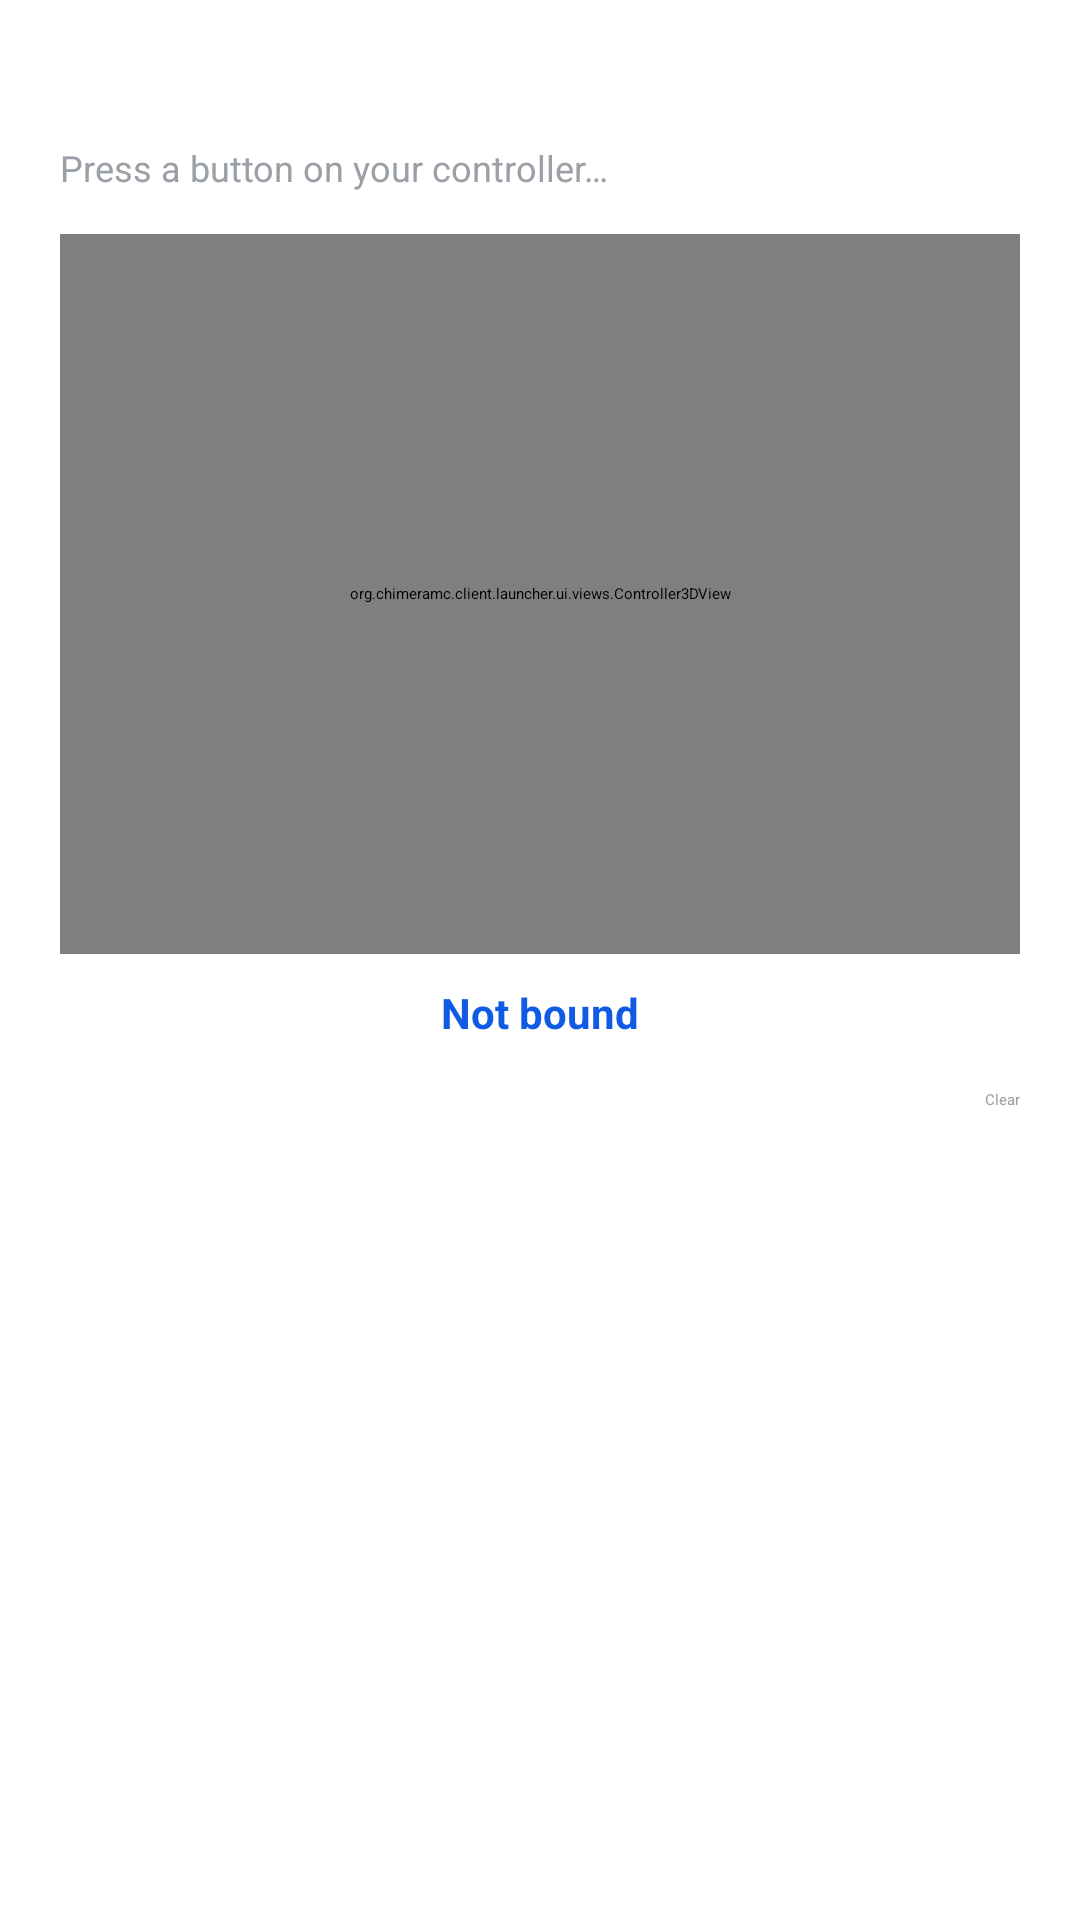

The Android layout XML behind this screen, and the referenced resources:
<!-- AndroidManifest.xml: application theme Base.Theme.FullScreen -->
<!-- res/layout/dialog_mod_menu_bind.xml -->
<?xml version="1.0" encoding="utf-8"?>
<LinearLayout xmlns:android="http://schemas.android.com/apk/res/android"
    android:layout_width="match_parent"
    android:layout_height="wrap_content"
    android:background="@drawable/bg_modal_card"
    android:orientation="vertical"
    android:padding="20dp">

    <TextView
        android:id="@+id/bind_dialog_title"
        android:layout_width="match_parent"
        android:layout_height="wrap_content"
        android:text="@string/mod_menu_controller_bind"
        android:textColor="#FFFFFF"
        android:textSize="16sp"
        android:textStyle="bold" />

    <TextView
        android:id="@+id/bind_dialog_hint"
        android:layout_width="match_parent"
        android:layout_height="wrap_content"
        android:layout_marginTop="6dp"
        android:text="@string/mod_menu_bind_press_button"
        android:textColor="@color/ui_text_secondary"
        android:textSize="12sp" />

    <org.chimeramc.client.launcher.ui.views.Controller3DView
        android:id="@+id/bind_dialog_illustration"
        android:layout_width="match_parent"
        android:layout_height="240dp"
        android:layout_gravity="center_horizontal"
        android:layout_marginTop="14dp" />

    <TextView
        android:id="@+id/bind_dialog_status"
        android:layout_width="match_parent"
        android:layout_height="wrap_content"
        android:layout_marginTop="10dp"
        android:gravity="center"
        android:text="@string/mod_menu_bind_none"
        android:textColor="@color/primary"
        android:textSize="14sp"
        android:textStyle="bold" />

    <LinearLayout
        android:layout_width="match_parent"
        android:layout_height="wrap_content"
        android:layout_marginTop="16dp"
        android:gravity="end"
        android:orientation="horizontal">

        <Button
            android:id="@+id/bind_dialog_clear"
            style="?android:attr/borderlessButtonStyle"
            android:layout_width="wrap_content"
            android:layout_height="wrap_content"
            android:text="@string/mod_menu_bind_clear"
            android:textColor="@color/ui_text_secondary" />

    </LinearLayout>
</LinearLayout>
<!-- resources referenced by this layout -->
<resources>
  <color name="primary">#0F5BE4</color>
  <color name="ui_text_secondary">#9AA0A6</color>
  <string name="mod_menu_bind_clear">Clear</string>
  <string name="mod_menu_bind_none">Not bound</string>
  <string name="mod_menu_bind_press_button">Press a button on your controller\u2026</string>
  <string name="mod_menu_controller_bind">Controller bind</string>
</resources>
